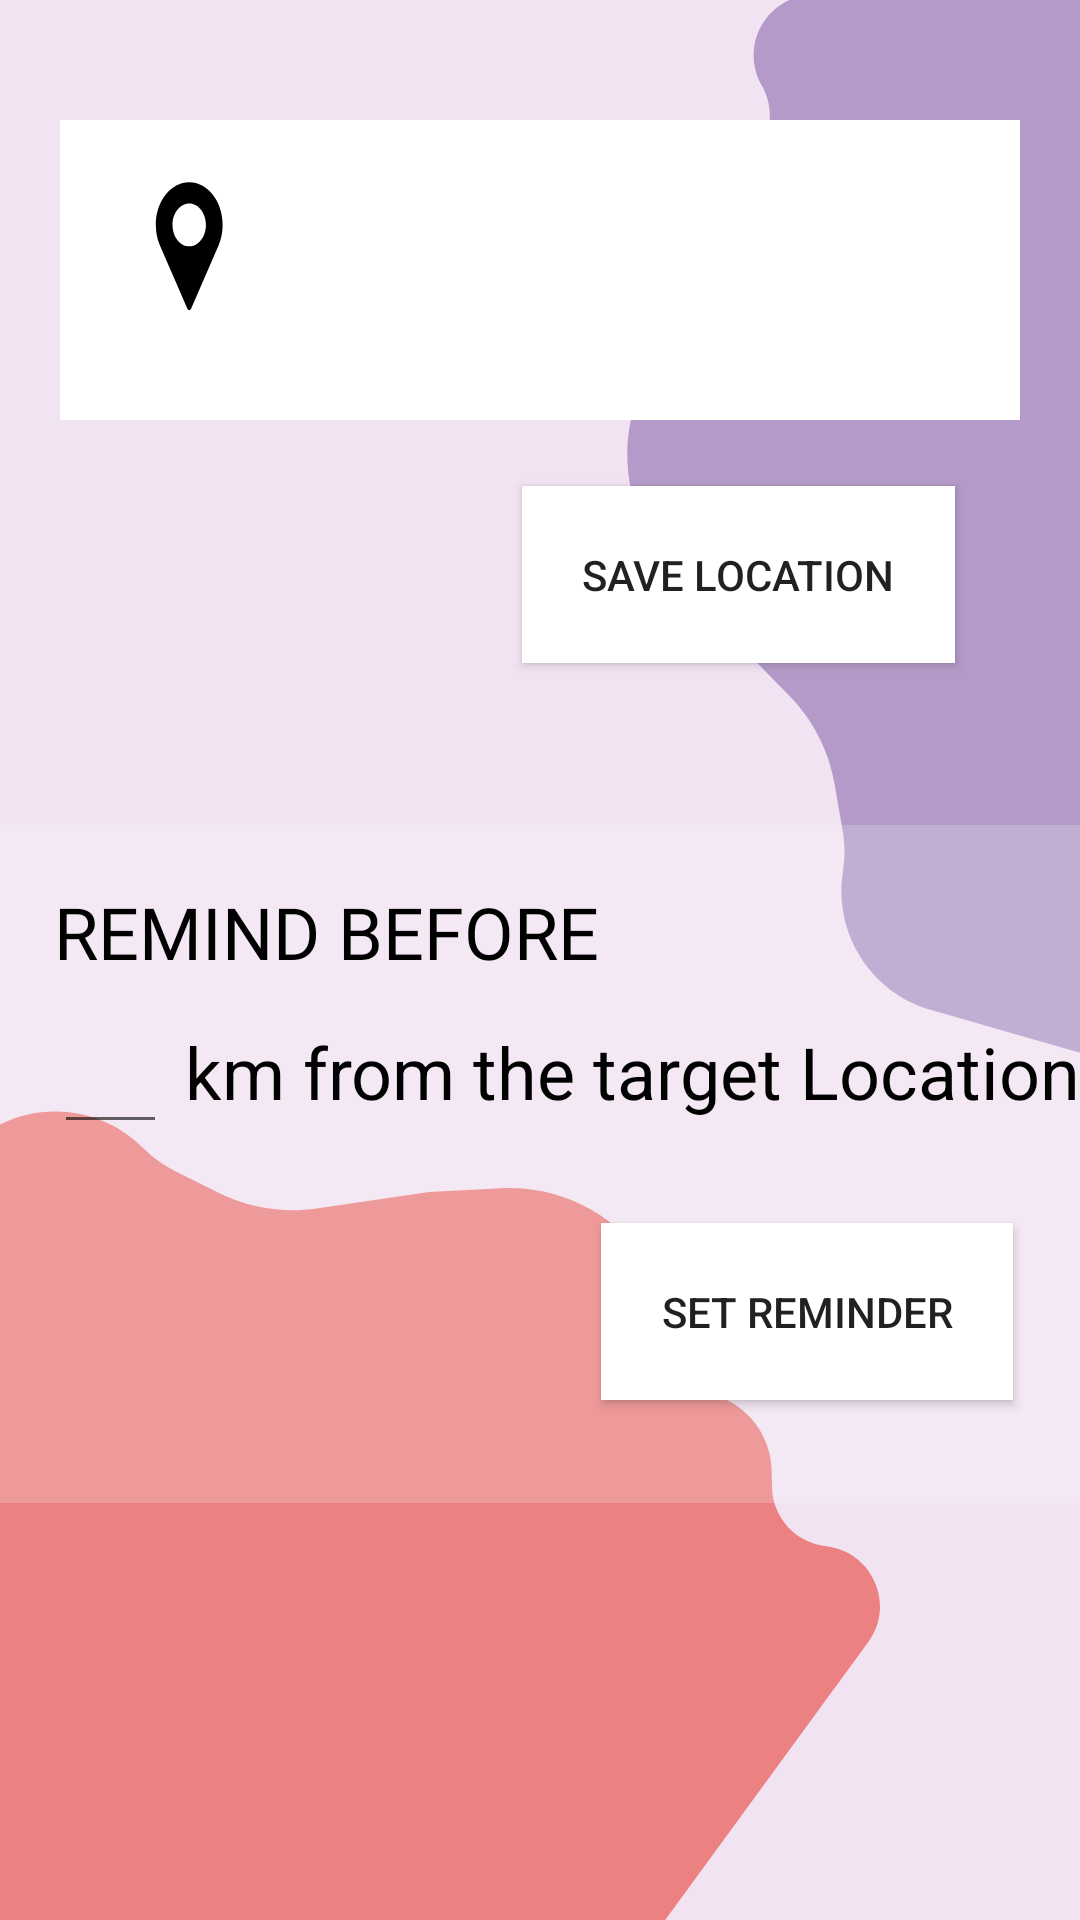

Android layout source for this screen:
<!-- AndroidManifest.xml: application theme Theme.BusBuzz -->
<!-- res/layout/fragment_reminder.xml -->
<?xml version="1.0" encoding="utf-8"?>
<androidx.constraintlayout.widget.ConstraintLayout xmlns:android="http://schemas.android.com/apk/res/android"
    xmlns:app="http://schemas.android.com/apk/res-auto"
    xmlns:tools="http://schemas.android.com/tools"
    android:id="@+id/frameLayout6"
    android:layout_width="match_parent"
    android:layout_height="match_parent"
    android:background="@drawable/ic_backgroundwithoutglass"
    tools:context=".ReminderFragment">

    <androidx.constraintlayout.widget.ConstraintLayout
        android:id="@+id/address"
        android:layout_width="match_parent"
        android:layout_height="100dp"
        android:background="@drawable/ic_saved"
        app:layout_constraintVertical_bias="0.04"
        android:layout_margin="20dp"
        app:layout_constraintBottom_toBottomOf="parent"
        app:layout_constraintEnd_toEndOf="parent"
        app:layout_constraintStart_toStartOf="parent"
        app:layout_constraintTop_toTopOf="parent">

        <TextView
            android:id="@+id/targetLocationTextView"
            android:layout_width="match_parent"
            android:layout_height="51dp"
            android:layout_marginStart="110dp"
            android:layout_marginEnd="50dp"
            android:fontFamily="sans-serif-condensed"
            android:maxLines="2"
            android:textColor="#2E8681"
            android:textSize="18sp"
            app:layout_constraintBottom_toBottomOf="parent"
            app:layout_constraintEnd_toEndOf="parent"
            app:layout_constraintHorizontal_bias="1.0"
            app:layout_constraintStart_toStartOf="parent"
            app:layout_constraintTop_toTopOf="parent"
            app:layout_constraintVertical_bias="0.5"
            tools:text="101 , Sus Maharshatra , pune 411021" />

    </androidx.constraintlayout.widget.ConstraintLayout>


    <androidx.appcompat.widget.AppCompatButton
        android:id="@+id/save"
        android:layout_width="wrap_content"
        android:layout_height="wrap_content"
        android:background="@color/white"
        android:padding="20dp"
        android:text="Save Location"
        app:layout_constraintVertical_bias="0.05"
        app:layout_constraintBottom_toBottomOf="parent"
        app:layout_constraintEnd_toEndOf="parent"
        app:layout_constraintHorizontal_bias="0.807"
        app:layout_constraintStart_toStartOf="parent"
        app:layout_constraintTop_toBottomOf="@+id/address" />


    <androidx.constraintlayout.widget.ConstraintLayout
        android:id="@+id/blurLayout"
        android:layout_width="match_parent"
        android:layout_height="226dp"
        android:background="@drawable/ic_blurglass"
        app:layout_constraintBottom_toBottomOf="parent"
        app:layout_constraintEnd_toEndOf="parent"
        app:layout_constraintStart_toStartOf="parent"
        app:layout_constraintTop_toBottomOf="@+id/save"
        app:layout_constraintVertical_bias="0.28">

        <TextView
            android:id="@+id/textView"
            android:layout_width="wrap_content"
            android:layout_height="wrap_content"
            android:fontFamily="@font/cousine"
            android:text="REMIND BEFORE"
            android:textColor="@color/black"
            android:textSize="24sp"
            app:layout_constraintBottom_toBottomOf="parent"
            app:layout_constraintEnd_toEndOf="parent"
            app:layout_constraintHorizontal_bias="0.1"
            app:layout_constraintStart_toStartOf="parent"
            app:layout_constraintTop_toTopOf="parent"
            app:layout_constraintVertical_bias="0.1" />

        <EditText
            android:id="@+id/distanceEditText"
            android:layout_width="0dp"
            android:layout_height="wrap_content"
            android:layout_marginEnd="6dp"
            android:inputType="number"
            app:layout_constraintBottom_toBottomOf="parent"
            app:layout_constraintEnd_toStartOf="@+id/textView2"
            app:layout_constraintStart_toStartOf="@+id/textView"
            app:layout_constraintTop_toBottomOf="@+id/textView"
            app:layout_constraintVertical_bias="0.1" />

        <TextView
            android:id="@+id/textView2"
            android:layout_width="wrap_content"
            android:layout_height="wrap_content"
            android:text="km from the target Location"
            android:textColor="@color/black"
            android:textSize="24sp"
            app:layout_constraintBottom_toBottomOf="parent"
            app:layout_constraintEnd_toEndOf="parent"
            app:layout_constraintHorizontal_bias="1"
            app:layout_constraintStart_toStartOf="parent"
            app:layout_constraintTop_toBottomOf="@+id/textView"
            app:layout_constraintVertical_bias="0.1" />


        <androidx.appcompat.widget.AppCompatButton
            android:id="@+id/reminderButton"
            android:layout_width="wrap_content"
            android:layout_height="wrap_content"
            android:background="@color/white"
            android:padding="20dp"
            android:text="Set reminder"
            android:clickable="false"
            app:layout_constraintBottom_toBottomOf="parent"
            app:layout_constraintEnd_toEndOf="parent"
            app:layout_constraintHorizontal_bias="0.9"
            app:layout_constraintStart_toStartOf="parent"
            app:layout_constraintTop_toBottomOf="@+id/textView2"
            app:layout_constraintVertical_bias="0.5" />

    </androidx.constraintlayout.widget.ConstraintLayout>



</androidx.constraintlayout.widget.ConstraintLayout>
<!-- resources referenced by this layout -->
<resources>
  <!-- drawable ic_backgroundwithoutglass (drawable) -->
  <vector xmlns:android="http://schemas.android.com/apk/res/android"
      android:width="411dp"
      android:height="731dp"
      android:viewportWidth="411"
      android:viewportHeight="731">
    <group>
      <clip-path
          android:pathData="M0,0h411v731h-411z"/>
      <path
          android:pathData="M0,0h411v731h-411z"
          android:fillColor="#F2E3F2"/>
      <path
          android:pathData="M289.904,32.536C281.075,17.168 292.168,-2 309.892,-2H537C571.794,-2 600,26.206 600,61V318.72C600,346.257 582.115,370.604 555.837,378.838L468.05,406.344C456.276,410.033 443.678,410.184 431.82,406.778L354.377,384.533C331.453,377.948 317.042,355.299 320.789,331.745C321.604,326.617 321.568,321.389 320.682,316.273L317.579,298.357C315.396,285.752 309.427,274.11 300.466,264.979L270.062,234L252.889,212.919C234.714,190.607 233.968,158.814 251.078,135.674L261.979,120.931C267.125,113.972 269.079,105.158 267.358,96.677C265.038,85.245 269.425,73.49 278.668,66.374L283.979,62.286C293.119,55.249 295.651,42.539 289.904,32.536Z"
          android:fillColor="#B49AC8"/>
      <path
          android:pathData="M314.333,588.67C331.951,590.605 340.885,610.87 330.43,625.182L196.464,808.57C175.94,836.666 136.525,842.803 108.429,822.279L-99.677,670.256C-121.913,654.012 -131.023,625.208 -122.171,599.132L-92.599,512.019C-88.632,500.336 -81.323,490.075 -71.577,482.508L-7.933,433.096C10.906,418.469 37.696,420.192 54.506,437.112C58.166,440.796 62.408,443.85 67.062,446.152L83.36,454.215C94.826,459.888 107.748,461.935 120.406,460.085L163.357,453.808L190.509,452.376C219.248,450.861 245.36,469.013 253.952,496.479L259.427,513.978C262.011,522.238 267.975,529.015 275.839,532.628C286.439,537.498 293.343,547.975 293.636,559.636L293.805,566.336C294.095,577.868 302.866,587.41 314.333,588.67Z"
          android:fillColor="#EB8181"/>
    </group>
  </vector>
  <!-- drawable ic_blurglass (drawable) -->
  <vector xmlns:android="http://schemas.android.com/apk/res/android"
      android:width="411dp"
      android:height="226dp"
      android:viewportWidth="411"
      android:viewportHeight="226">
    <path
        android:pathData="M0,0h411v226h-411z"
        android:fillColor="#ffffff"
        android:fillAlpha="0.2"/>
  </vector>
  <!-- drawable ic_saved (drawable) -->
  <vector xmlns:android="http://schemas.android.com/apk/res/android"
      android:width="364dp"
      android:height="82dp"
      android:viewportWidth="364"
      android:viewportHeight="82">
    <path
        android:pathData="M0,0h364v82h-364z"
        android:fillColor="#ffffff"/>
    <path
        android:pathData="M49,17C42.016,17 36.333,22.234 36.333,28.667C36.333,30.598 36.857,32.513 37.854,34.211L48.307,51.624C48.446,51.856 48.712,52 49,52C49.288,52 49.554,51.856 49.693,51.624L60.15,34.205C61.142,32.513 61.667,30.598 61.667,28.667C61.667,22.234 55.984,17 49,17ZM49,34.5C45.508,34.5 42.667,31.883 42.667,28.667C42.667,25.45 45.508,22.833 49,22.833C52.492,22.833 55.333,25.45 55.333,28.667C55.333,31.883 52.492,34.5 49,34.5Z"
        android:fillColor="#000000"/>
  </vector>
  <style name="Theme.BusBuzz" parent="Theme.MaterialComponents.DayNight.DarkActionBar">
          
          <item name="colorPrimary">@color/purple_500</item>
          <item name="colorPrimaryVariant">@color/purple_700</item>
          <item name="colorOnPrimary">@color/white</item>
          
          <item name="colorSecondary">@color/teal_200</item>
          <item name="colorSecondaryVariant">@color/teal_700</item>
          <item name="colorOnSecondary">@color/black</item>
          
          <item name="android:statusBarColor" tools:targetApi="l">?attr/colorPrimaryVariant</item>
          
      </style>
  <!-- not gathered from this repository: default colours our renderer supplied (Android Studio template values) -->
  <color name="purple_500">#FF6200EE</color>
  <color name="purple_700">#FF3700B3</color>
  <color name="teal_200">#FF03DAC5</color>
  <color name="teal_700">#FF018786</color>
  <color name="black">#FF000000</color>
  <color name="white">#FFFFFFFF</color>
</resources>
